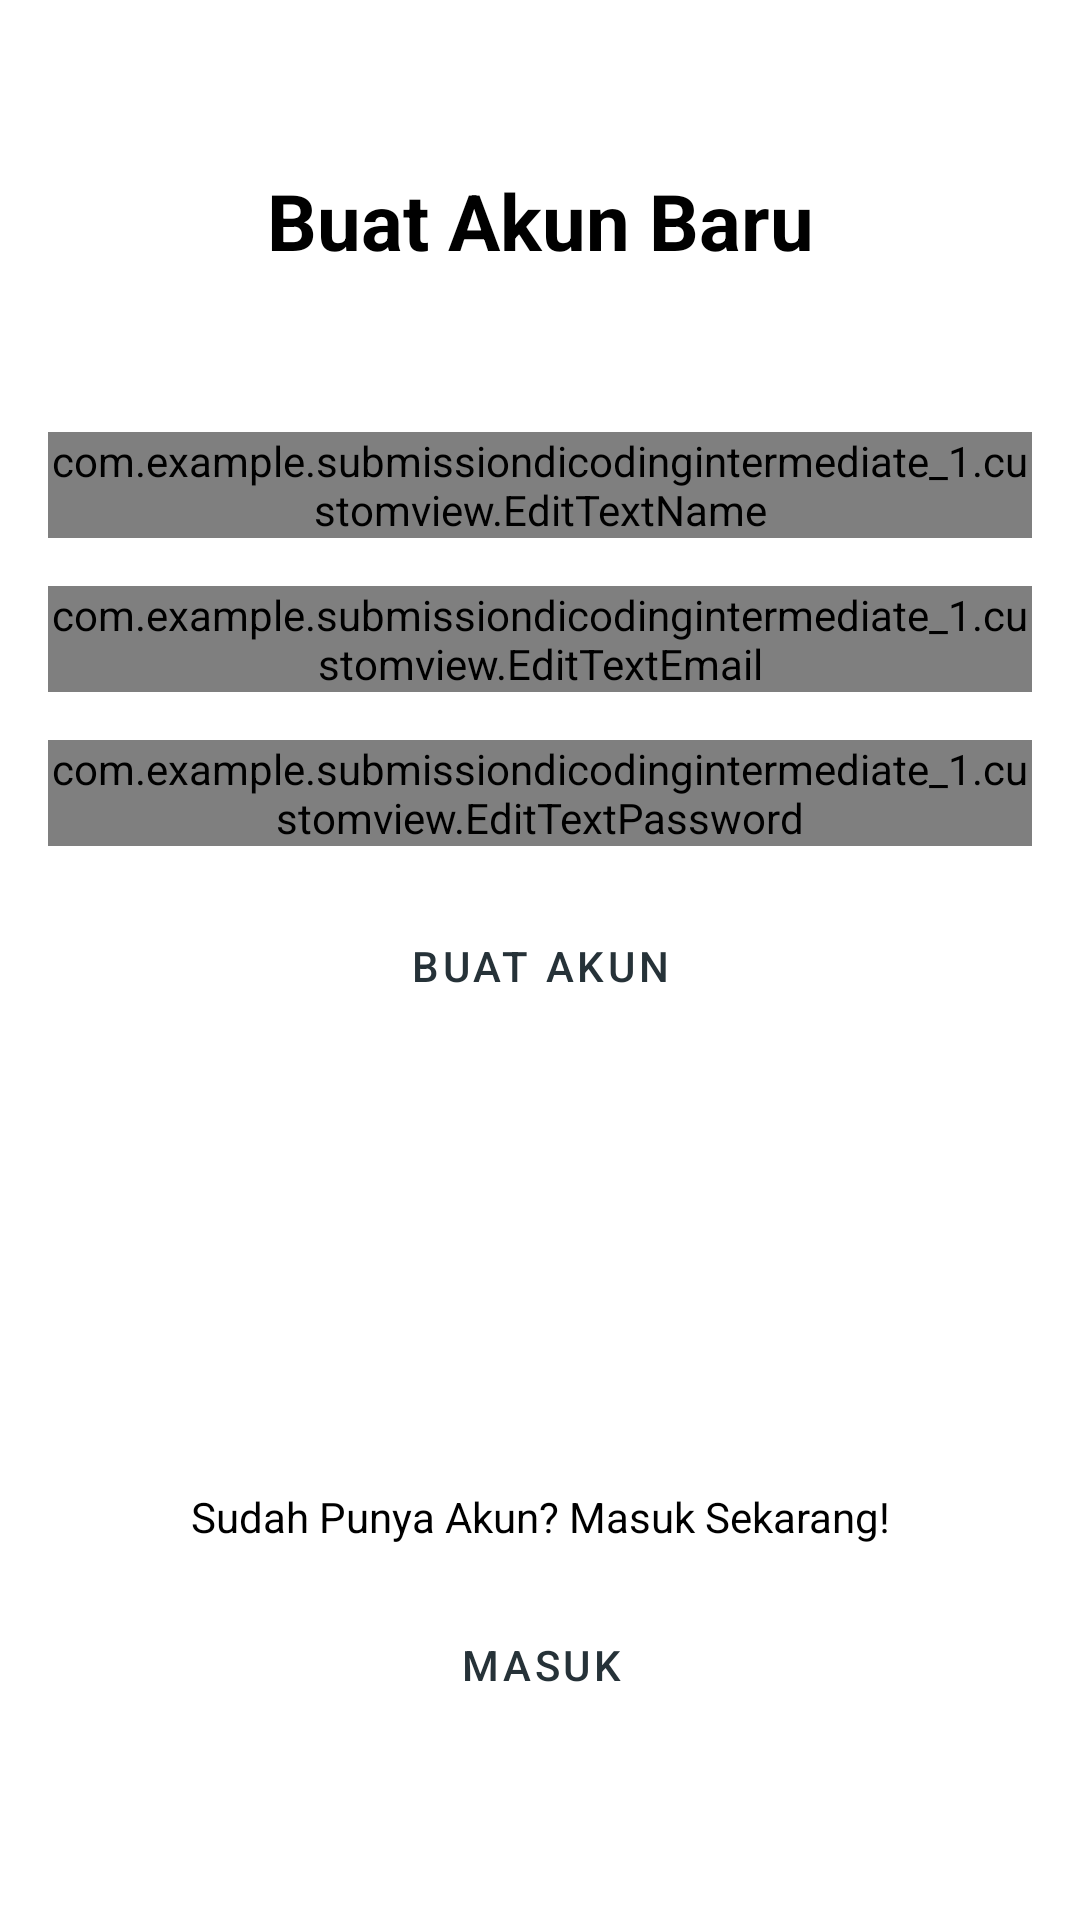

Here is an Android app screen rendered from its layout file. Give the layout XML and the strings, colors and styles it references.
<!-- AndroidManifest.xml: application theme Theme.SubmissionDicodingIntermediate_1 -->
<!-- res/layout/activity_sign_up.xml -->
<?xml version="1.0" encoding="utf-8"?>
<androidx.constraintlayout.widget.ConstraintLayout xmlns:android="http://schemas.android.com/apk/res/android"
    xmlns:app="http://schemas.android.com/apk/res-auto"
    xmlns:tools="http://schemas.android.com/tools"
    android:layout_width="match_parent"
    android:layout_height="match_parent"
    tools:context=".ui.signup.SignUpActivity">

    <TextView
        android:id="@+id/textView"
        android:layout_width="wrap_content"
        android:layout_height="wrap_content"
        android:layout_marginStart="24dp"
        android:layout_marginTop="24dp"
        android:layout_marginEnd="24dp"
        android:text="@string/create_new_account"
        android:textColor="@color/black"
        android:textSize="26sp"
        android:textStyle="bold"
        app:layout_constraintEnd_toEndOf="parent"
        app:layout_constraintStart_toStartOf="parent"
        app:layout_constraintTop_toTopOf="@+id/guideline6" />

    <com.google.android.material.textfield.TextInputLayout
        android:id="@+id/name_edit_text_layout_f_signup"
        style="@style/Widget.MaterialComponents.TextInputLayout.OutlinedBox"
        android:layout_width="0dp"
        android:layout_height="wrap_content"
        android:layout_marginStart="16dp"
        android:layout_marginTop="16dp"
        android:layout_marginEnd="16dp"
        app:layout_constraintEnd_toEndOf="parent"
        app:layout_constraintStart_toStartOf="parent"
        app:layout_constraintTop_toTopOf="@+id/guideline4">

        <com.example.submissiondicodingintermediate_1.customview.EditTextName
            android:id="@+id/name_edit_text_f_signup"
            android:layout_width="match_parent"
            android:layout_height="wrap_content"/>
    </com.google.android.material.textfield.TextInputLayout>

    <androidx.constraintlayout.widget.Guideline
        android:id="@+id/guideline4"
        android:layout_width="wrap_content"
        android:layout_height="wrap_content"
        android:orientation="horizontal"
        app:layout_constraintGuide_percent="0.2" />

    <com.google.android.material.textfield.TextInputLayout
        android:id="@+id/email_edit_text_layout_f_signup"
        style="@style/Widget.MaterialComponents.TextInputLayout.OutlinedBox"
        android:layout_width="0dp"
        android:layout_height="wrap_content"
        android:layout_marginTop="16dp"
        app:layout_constraintEnd_toEndOf="@+id/name_edit_text_layout_f_signup"
        app:layout_constraintStart_toStartOf="@+id/name_edit_text_layout_f_signup"
        app:layout_constraintTop_toBottomOf="@+id/name_edit_text_layout_f_signup">

        <com.example.submissiondicodingintermediate_1.customview.EditTextEmail
            android:id="@+id/email_edit_text_f_signup"
            android:layout_width="match_parent"
            android:layout_height="wrap_content" />
    </com.google.android.material.textfield.TextInputLayout>

    <com.google.android.material.textfield.TextInputLayout
        android:id="@+id/password_edit_text_layout_f_signup"
        style="@style/Widget.MaterialComponents.TextInputLayout.OutlinedBox"
        android:layout_width="0dp"
        android:layout_height="wrap_content"
        android:layout_marginTop="16dp"
        app:layout_constraintEnd_toEndOf="@+id/email_edit_text_layout_f_signup"
        app:layout_constraintStart_toStartOf="@+id/email_edit_text_layout_f_signup"
        app:layout_constraintTop_toBottomOf="@+id/email_edit_text_layout_f_signup">

        <com.example.submissiondicodingintermediate_1.customview.EditTextPassword
            android:id="@+id/password_edit_text_f_signup"
            android:layout_width="match_parent"
            android:layout_height="wrap_content" />
    </com.google.android.material.textfield.TextInputLayout>

    <Button
        style="@style/Widget.MaterialComponents.Button.OutlinedButton"
        android:id="@+id/button_create_account_f_signup"
        android:layout_width="wrap_content"
        android:layout_height="wrap_content"
        android:layout_marginTop="16dp"
        android:text="@string/create_account"
        app:layout_constraintEnd_toEndOf="@+id/password_edit_text_layout_f_signup"
        app:layout_constraintStart_toStartOf="@+id/password_edit_text_layout_f_signup"
        app:layout_constraintTop_toBottomOf="@+id/password_edit_text_layout_f_signup" />

    <androidx.constraintlayout.widget.Guideline
        android:id="@+id/guideline5"
        android:layout_width="wrap_content"
        android:layout_height="wrap_content"
        android:orientation="horizontal"
        app:layout_constraintEnd_toEndOf="parent"
        app:layout_constraintGuide_percent="0.75"
        app:layout_constraintStart_toStartOf="parent" />

    <TextView
        android:id="@+id/tv_login_f_signup"
        android:layout_width="wrap_content"
        android:layout_height="wrap_content"
        android:layout_marginTop="16dp"
        android:text="@string/tv_create_account"
        android:textColor="@color/black"
        app:layout_constraintEnd_toEndOf="parent"
        app:layout_constraintStart_toStartOf="parent"
        app:layout_constraintTop_toTopOf="@+id/guideline5" />

    <Button
        android:id="@+id/button_login_f_signup"
        style="@style/Widget.MaterialComponents.Button.OutlinedButton"
        android:layout_width="wrap_content"
        android:layout_height="wrap_content"
        android:layout_marginTop="16dp"
        android:text="@string/login"
        app:layout_constraintEnd_toEndOf="@+id/tv_login_f_signup"
        app:layout_constraintStart_toStartOf="@+id/tv_login_f_signup"
        app:layout_constraintTop_toBottomOf="@+id/tv_login_f_signup" />

    <androidx.constraintlayout.widget.Guideline
        android:id="@+id/guideline6"
        android:layout_width="wrap_content"
        android:layout_height="wrap_content"
        android:orientation="horizontal"
        app:layout_constraintEnd_toEndOf="parent"
        app:layout_constraintGuide_begin="7dp"
        app:layout_constraintGuide_percent="0.05"
        app:layout_constraintStart_toStartOf="parent" />

    <ProgressBar
        android:id="@+id/progress_bar_sign_up"
        style="?android:attr/progressBarStyle"
        android:layout_width="wrap_content"
        android:layout_height="wrap_content"
        android:visibility="gone"
        app:layout_constraintBottom_toBottomOf="parent"
        app:layout_constraintEnd_toEndOf="parent"
        app:layout_constraintStart_toStartOf="parent"
        app:layout_constraintTop_toTopOf="parent" />
</androidx.constraintlayout.widget.ConstraintLayout>
<!-- resources referenced by this layout -->
<resources>
  <color name="black">#FF000000</color>
  <string name="create_account">Buat Akun</string>
  <string name="create_new_account">Buat Akun Baru</string>
  <string name="login">Masuk</string>
  <string name="tv_create_account">Sudah Punya Akun? Masuk Sekarang!</string>
  <style name="Theme.SubmissionDicodingIntermediate_1" parent="Theme.MaterialComponents.DayNight.DarkActionBar">
          
          <item name="colorPrimary">@color/blue_grey_900</item>
          <item name="colorPrimaryVariant">@color/blue_grey_600</item>
          <item name="colorOnPrimary">@color/white</item>
          
          <item name="colorSecondary">@color/teal_200</item>
          <item name="colorSecondaryVariant">@color/teal_700</item>
          <item name="colorOnSecondary">@color/black</item>
          
          <item name="android:statusBarColor" tools:targetApi="l">?attr/colorPrimaryVariant</item>
          
      </style>
  <color name="blue_grey_900">#263238</color>
  <color name="blue_grey_600">#546e7a</color>
  <color name="white">#FFFFFFFF</color>
  <color name="teal_200">#FF03DAC5</color>
  <color name="teal_700">#FF018786</color>
</resources>
